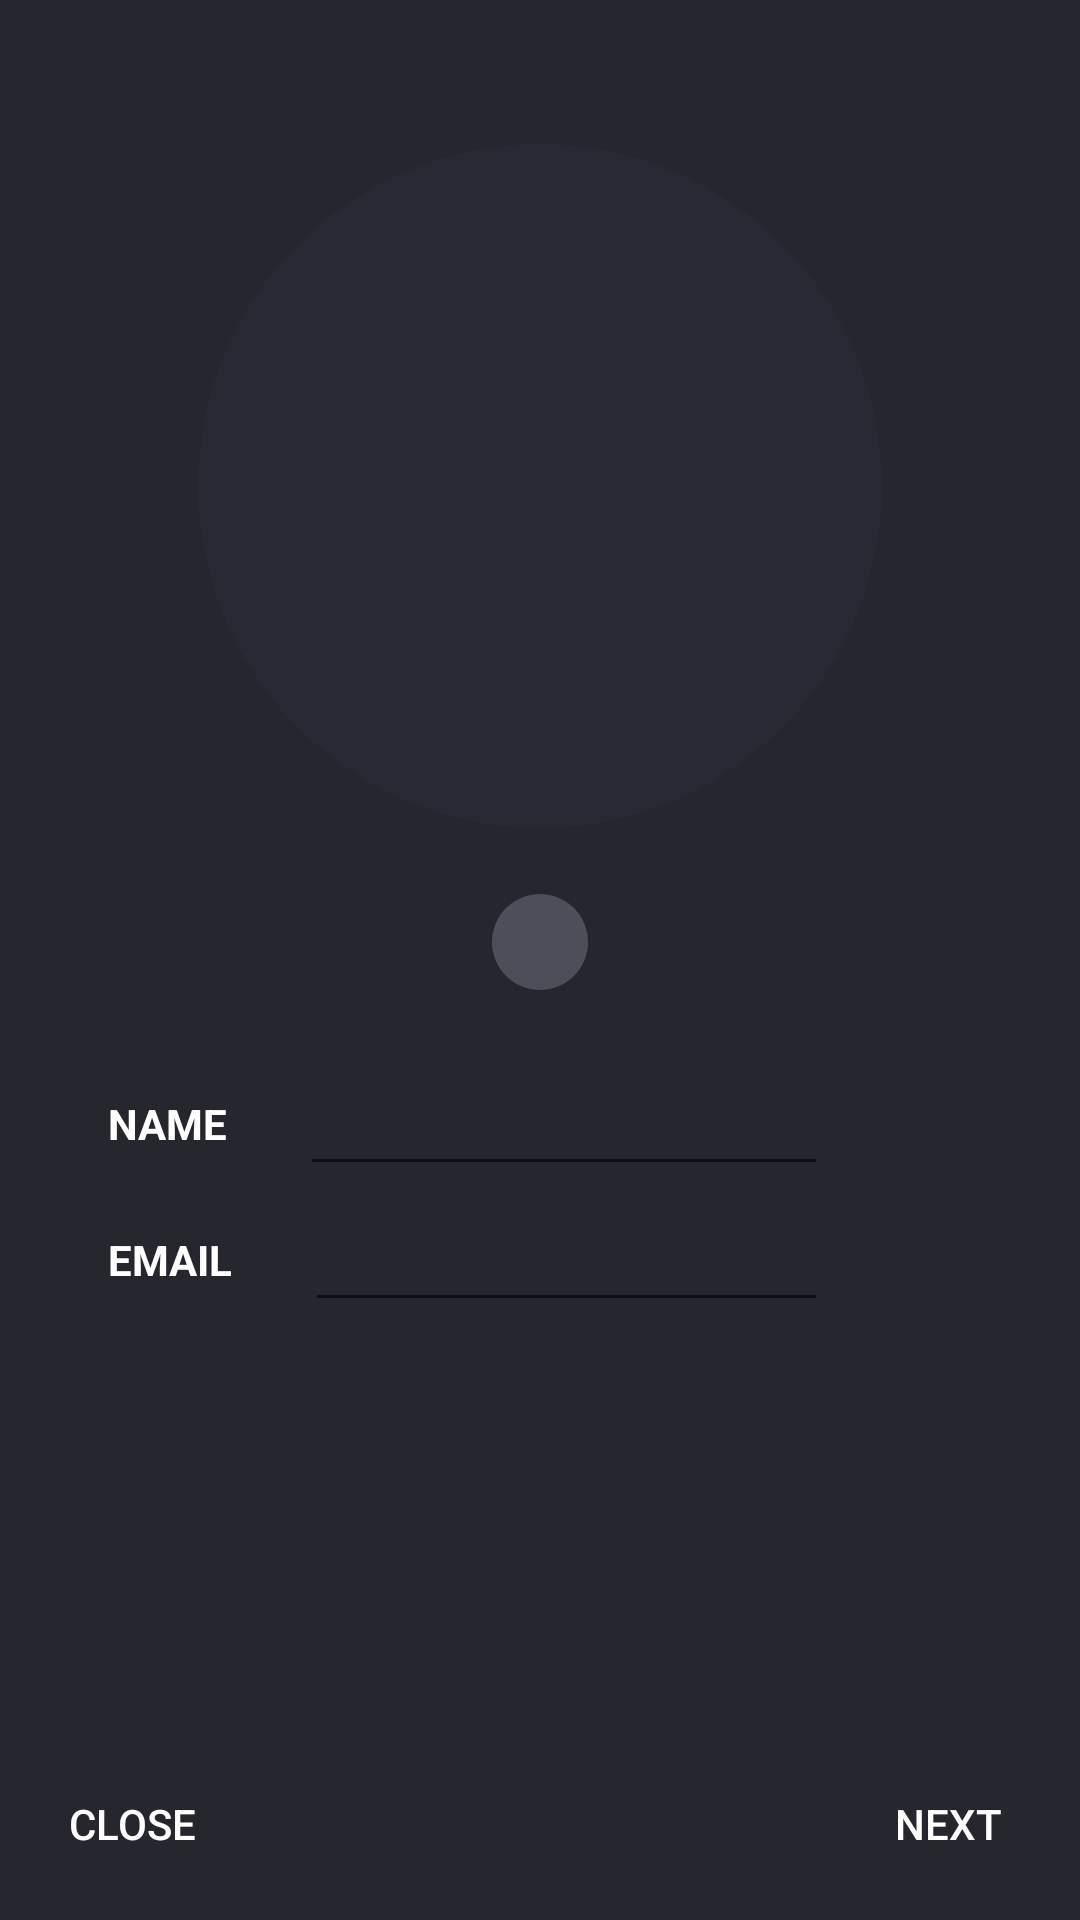

The Android layout XML behind this screen, and the referenced resources:
<!-- AndroidManifest.xml: activity theme NoActionBarTheme -->
<!-- res/layout/activity_generate_user.xml -->
<?xml version="1.0" encoding="utf-8"?>
<RelativeLayout
        xmlns:android="http://schemas.android.com/apk/res/android"
        xmlns:tools="http://schemas.android.com/tools"
        android:layout_width="match_parent"
        android:layout_height="match_parent"
        android:background="@color/colorPrimary"
        tools:context=".view.Dashboard.SplashActivity">

    <RelativeLayout
            android:id="@+id/picture_rl"
            android:layout_width="228dp"
            android:layout_height="228dp"
            android:layout_centerHorizontal="true"
            android:layout_marginTop="48dp"
            android:background="@drawable/picture_border_circle">

        <ImageView
                android:id="@+id/iv_user_image"
                android:layout_width="match_parent"
                android:layout_height="match_parent"
                android:layout_margin="24dp"
                android:layout_centerHorizontal="true"/>
    </RelativeLayout>

    <ImageButton
            android:id="@+id/btn_generate_img"
            android:layout_width="wrap_content"
            android:layout_height="wrap_content"
            android:layout_centerHorizontal="true"
            android:layout_below="@id/picture_rl"
            android:layout_marginTop="22dp"
            android:src="@drawable/baseline_refresh_white_24"
            android:padding="16dp"
            android:background="@drawable/refresh_radius"/>

    <RelativeLayout
            android:layout_width="match_parent"
            android:layout_height="wrap_content"
            android:layout_marginLeft="36dp"
            android:layout_marginRight="36dp"
            android:layout_marginTop="24dp"
            android:id="@+id/rl_generate_name"
            android:layout_below="@id/btn_generate_img">

        <TextView
                android:id="@+id/tv_generate_name"
                android:layout_width="wrap_content"
                android:layout_height="wrap_content"
                android:layout_centerVertical="true"
                android:layout_alignParentLeft="true"
                android:layout_alignParentStart="true"
                android:text="@string/label_name"
                android:textStyle="bold"
                android:textColor="@color/colorWhite"/>

        <EditText
                android:id="@+id/et_user_name"
                android:layout_width="match_parent"
                android:layout_height="wrap_content"
                android:layout_centerVertical="true"
                android:lines="1"
                android:inputType="textPersonName"
                android:layout_toRightOf="@id/tv_generate_name"
                android:layout_toEndOf="@id/tv_generate_name"
                android:layout_toLeftOf="@id/btn_generate_name"
                android:layout_toStartOf="@id/btn_generate_name"
                android:textColor="@color/colorWhite"
                android:textAlignment="center"
                android:layout_marginLeft="24dp"
                android:layout_marginRight="24dp"/>

        <Button
                android:id="@+id/btn_generate_name"
                android:layout_width="24dp"
                android:layout_height="24dp"
                android:layout_alignParentRight="true"
                android:layout_alignParentEnd="true"
                android:layout_centerVertical="true"
                android:background="@drawable/baseline_refresh_white_24"/>
    </RelativeLayout>

    <RelativeLayout
            android:layout_width="match_parent"
            android:layout_height="wrap_content"
            android:layout_marginLeft="36dp"
            android:layout_marginRight="36dp"
            android:layout_marginTop="4dp"
            android:layout_below="@id/rl_generate_name">

        <TextView
                android:id="@+id/tv_generate_email"
                android:layout_width="wrap_content"
                android:layout_height="wrap_content"
                android:layout_centerVertical="true"
                android:layout_alignParentLeft="true"
                android:layout_alignParentStart="true"
                android:text="@string/label_email"
                android:textStyle="bold"
                android:textColor="@color/colorWhite"/>

        <EditText
                android:id="@+id/et_user_email"
                android:layout_width="match_parent"
                android:layout_height="wrap_content"
                android:layout_centerVertical="true"
                android:lines="1"
                android:inputType="textPersonName"
                android:layout_toRightOf="@id/tv_generate_email"
                android:layout_toEndOf="@id/tv_generate_email"

                android:textColor="@color/colorWhite"
                android:textAlignment="center"
                android:layout_marginLeft="24dp"
                android:layout_marginStart="24dp"
                android:layout_marginEnd="48dp"
                android:layout_marginRight="48dp"/>
    </RelativeLayout>

    <Button
            android:id="@+id/btn_generate_save"
            android:layout_width="wrap_content"
            android:layout_height="wrap_content"
            android:layout_alignParentBottom="true"
            android:layout_alignParentEnd="true"
            android:layout_alignParentRight="true"
            android:text="@string/btn_next"
            android:layout_marginBottom="8dp"
            android:background="@android:color/transparent"
            android:textColor="@color/colorWhite"/>

    <Button
            android:id="@+id/btn_generate_close"
            android:layout_width="wrap_content"
            android:layout_height="wrap_content"
            android:layout_alignParentBottom="true"
            android:layout_alignParentStart="true"
            android:layout_alignParentLeft="true"
            android:text="@string/btn_close"
            android:layout_marginBottom="8dp"
            android:background="@android:color/transparent"
            android:textColor="@color/colorWhite"/>
</RelativeLayout>
<!-- resources referenced by this layout -->
<resources>
  <color name="colorPrimary">#26262F</color>
  <color name="colorWhite">#FFFFFF</color>
  <!-- drawable picture_border_circle (drawable) -->
  <?xml version="1.0" encoding="utf-8"?>
  <shape
          xmlns:android="http://schemas.android.com/apk/res/android"
          android:shape="oval">
  
      <solid
              android:color="@color/colorPrimaryLight"/>
  </shape>
  <!-- drawable refresh_radius (drawable) -->
  <shape xmlns:android="http://schemas.android.com/apk/res/android"
         android:shape="rectangle">
  
      <corners
              android:radius="32dp" />
  
      <solid
              android:color="@color/colorPrimaryExtraLight" />
  
  
  </shape>
  <string name="btn_close">CLOSE</string>
  <string name="btn_next">NEXT</string>
  <string name="label_email">EMAIL</string>
  <string name="label_name">NAME</string>
  <style name="NoActionBarTheme" parent="Theme.AppCompat.Light.NoActionBar">
          
          <item name="colorPrimary">@color/colorPrimary</item>
          <item name="colorPrimaryDark">@color/colorPrimaryDark</item>
          <item name="colorAccent">@color/colorAccent</item>
      </style>
  <color name="colorPrimaryLight">#292933</color>
  <color name="colorPrimaryExtraLight">#4E4E58</color>
  <color name="colorPrimaryDark">#1D1D23</color>
  <color name="colorAccent">#28AE69</color>
</resources>
